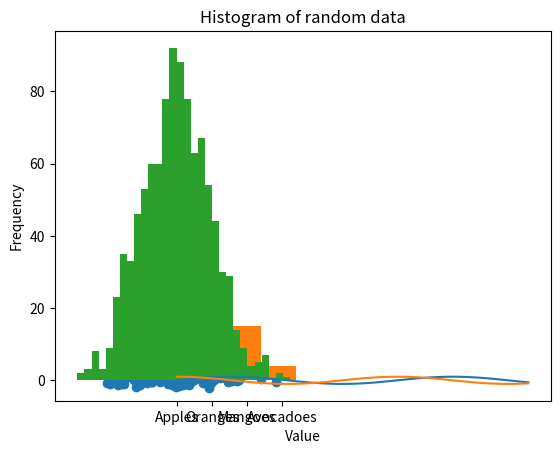

Write the Python code that produced this figure.
import matplotlib.pyplot as plt
import numpy as np

# Line plot.
# Line plot of sin(x).
x = np.linspace(0, 10, 100)
y = np.sin(x)

plt.plot(x, y)
plt.xlabel("x")
plt.ylabel("sin(x)")
plt.title("Line plot of sin(x)")
plt.show()

# Line plot of cos(x).
x1 = np.linspace(0, 10)
y1 = np.cos(x1)

plt.plot(x1, y1)
plt.xlabel("X axis")
plt.ylabel("cos(x)")
plt.title("Line plot of cos(x)")
plt.show()

# Scatter plot.
x2 = np.random.randn(100)
y2 = np.random.randn(100)

plt.scatter(x2, y2)
plt.xlabel("x")
plt.ylabel("y")
plt.title("Scatter plot of random data")
plt.show()

# Barchart

x3 = ['Apples', 'Oranges', 'Mangoes', 'Avocadoes']
y3 = [10, 5, 15, 4]

plt.bar(x3, y3)
plt.xlabel("Fruits")
plt.ylabel("Quantity")
plt.title("Bar chart of fruit quantities")
plt.show()

# Histogram

data = np.random.randn(1000)

plt.hist(data, bins=30)
plt.xlabel("Value")
plt.ylabel("Frequency")
plt.title("Histogram of random data")
plt.show()